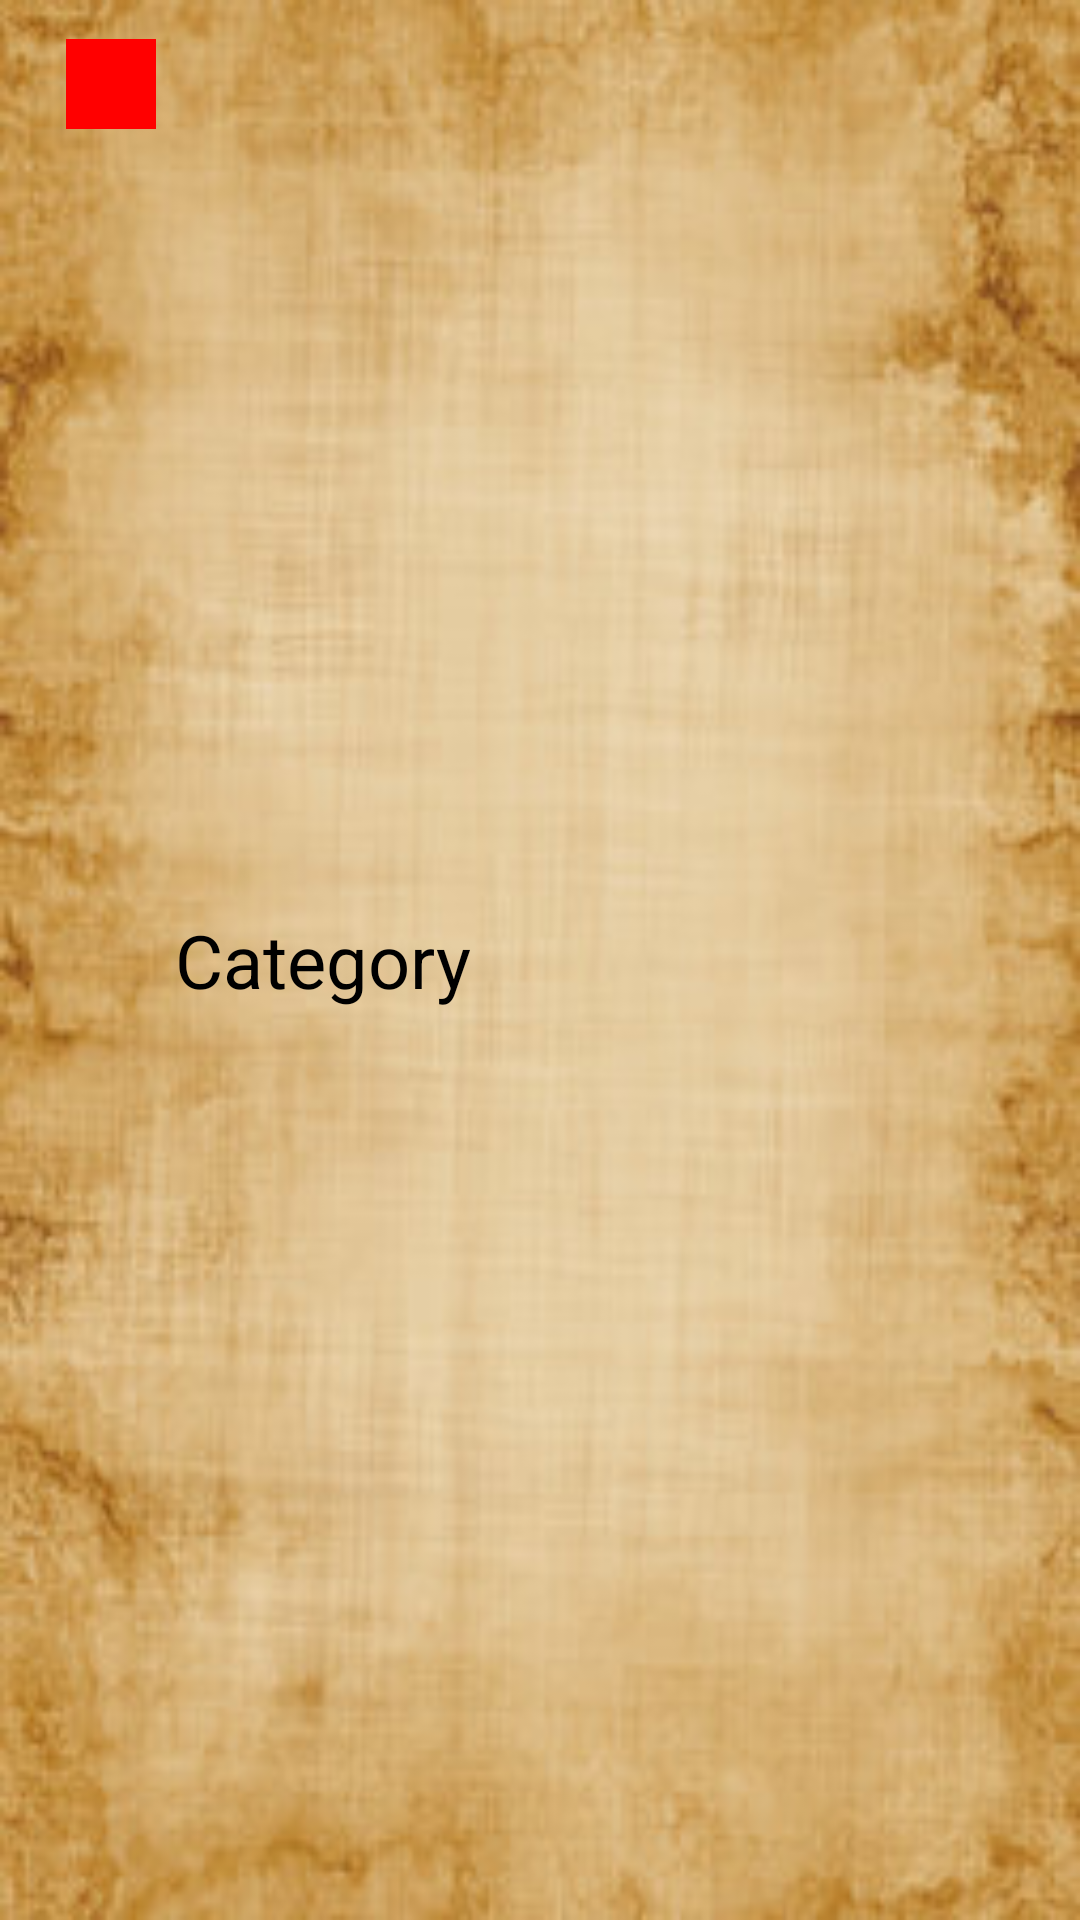

Write the Android layout XML for this screen, with the resource values it uses.
<!-- AndroidManifest.xml: application theme Theme.E2Taskly -->
<!-- res/layout/category_item.xml -->
<?xml version="1.0" encoding="utf-8"?>
<LinearLayout xmlns:android="http://schemas.android.com/apk/res/android"
    android:layout_width="match_parent"
    android:layout_height="60dp"
    xmlns:app="http://schemas.android.com/apk/res-auto"
    android:orientation="horizontal"
    android:id="@+id/categoryItem"
    android:background="@drawable/papirus"
    android:padding="8dp">

    <View
        android:id="@+id/colorView"
        android:layout_width="30dp"
        android:layout_height="30dp"
        android:layout_marginStart="14dp"
        android:layout_marginTop="5dp"

        android:background="#FF0000" />

    <TextView
        android:id="@+id/categoryName"
        android:layout_width="0dp"
        android:layout_height="wrap_content"
        android:layout_weight="1"
        android:layout_marginLeft="3pt"
        android:layout_gravity="center"
        android:text="Category"
        android:textSize="12pt"
        android:textColor="@color/black"/>

    <ImageButton
        android:id="@+id/deleteButton"
        android:layout_width="28dp"
        android:layout_height="28dp"
        android:layout_gravity="center"
        android:layout_marginEnd="35dp"
        android:background="@drawable/delete"
        android:backgroundTint="@null"
        android:contentDescription="delete"
        app:tint="#000000"/>


</LinearLayout>
<!-- resources referenced by this layout -->
<resources>
  <color name="black">#FF000000</color>
  <!-- drawable papirus: jpg bitmap (drawable, 21903 bytes) -->
  <style name="Theme.E2Taskly" parent="Base.Theme.E2Taskly" />
  <style name="Base.Theme.E2Taskly" parent="Theme.Material3.DayNight.NoActionBar">
          
          
      </style>
</resources>
